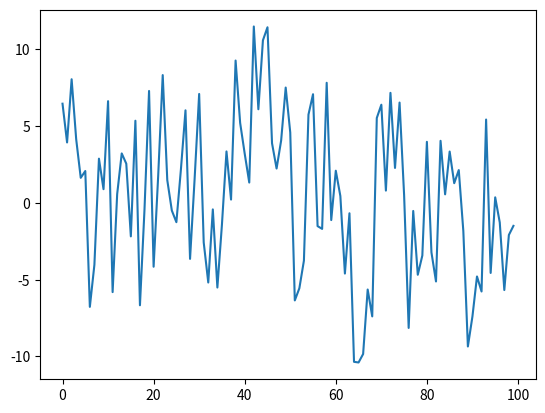

Reproduce this figure in Python.
import numpy as np
import matplotlib.pyplot as plt


class generate_one_f:
    # コンストラクタで一気に1/f製造する。
    def __init__(self, duration):
        self.random_num = []
        """
        while duration > 0:
            self.random_num.append(random.random() - 0.5)
            duration -= 1
            
            高速化する。
        """

        self.random_num = np.random.rand(duration) - 0.5

        # print(self.random_num)
        # print(len(self.random_num))
        self.fft_result = np.fft.fft(self.random_num)
        self.fft_result_Numpy = np.array(self.fft_result)
        self.random_sqrt = []
        """
        for self.ind, self.num in enumerate(self.fft_result_Numpy):
            if self.ind == 0:
                self.random_sqrt.append(self.fft_result_Numpy[0])
            else:
                self.random_sqrt.append(self.num / np.sqrt(self.ind))

                これも高速化する。
        """
        self.freqs = np.arange(len(self.fft_result_Numpy))
        self.freqs[0] = 1
        self.random_sqrt = self.fft_result_Numpy / np.sqrt(self.freqs)

        self.ifft_result = np.array(np.fft.ifft(self.random_sqrt))
        self.ifft_real_result = self.ifft_result.real * 100 + 1

        print(self.ifft_real_result)

    def one_f_visualize(self):
        fig, ax = plt.subplots()
        self.y = self.ifft_real_result
        ax.plot(self.y)
        plt.show()


if __name__ == "__main__":  # テスト
    a = generate_one_f(100)
    a.one_f_visualize()
